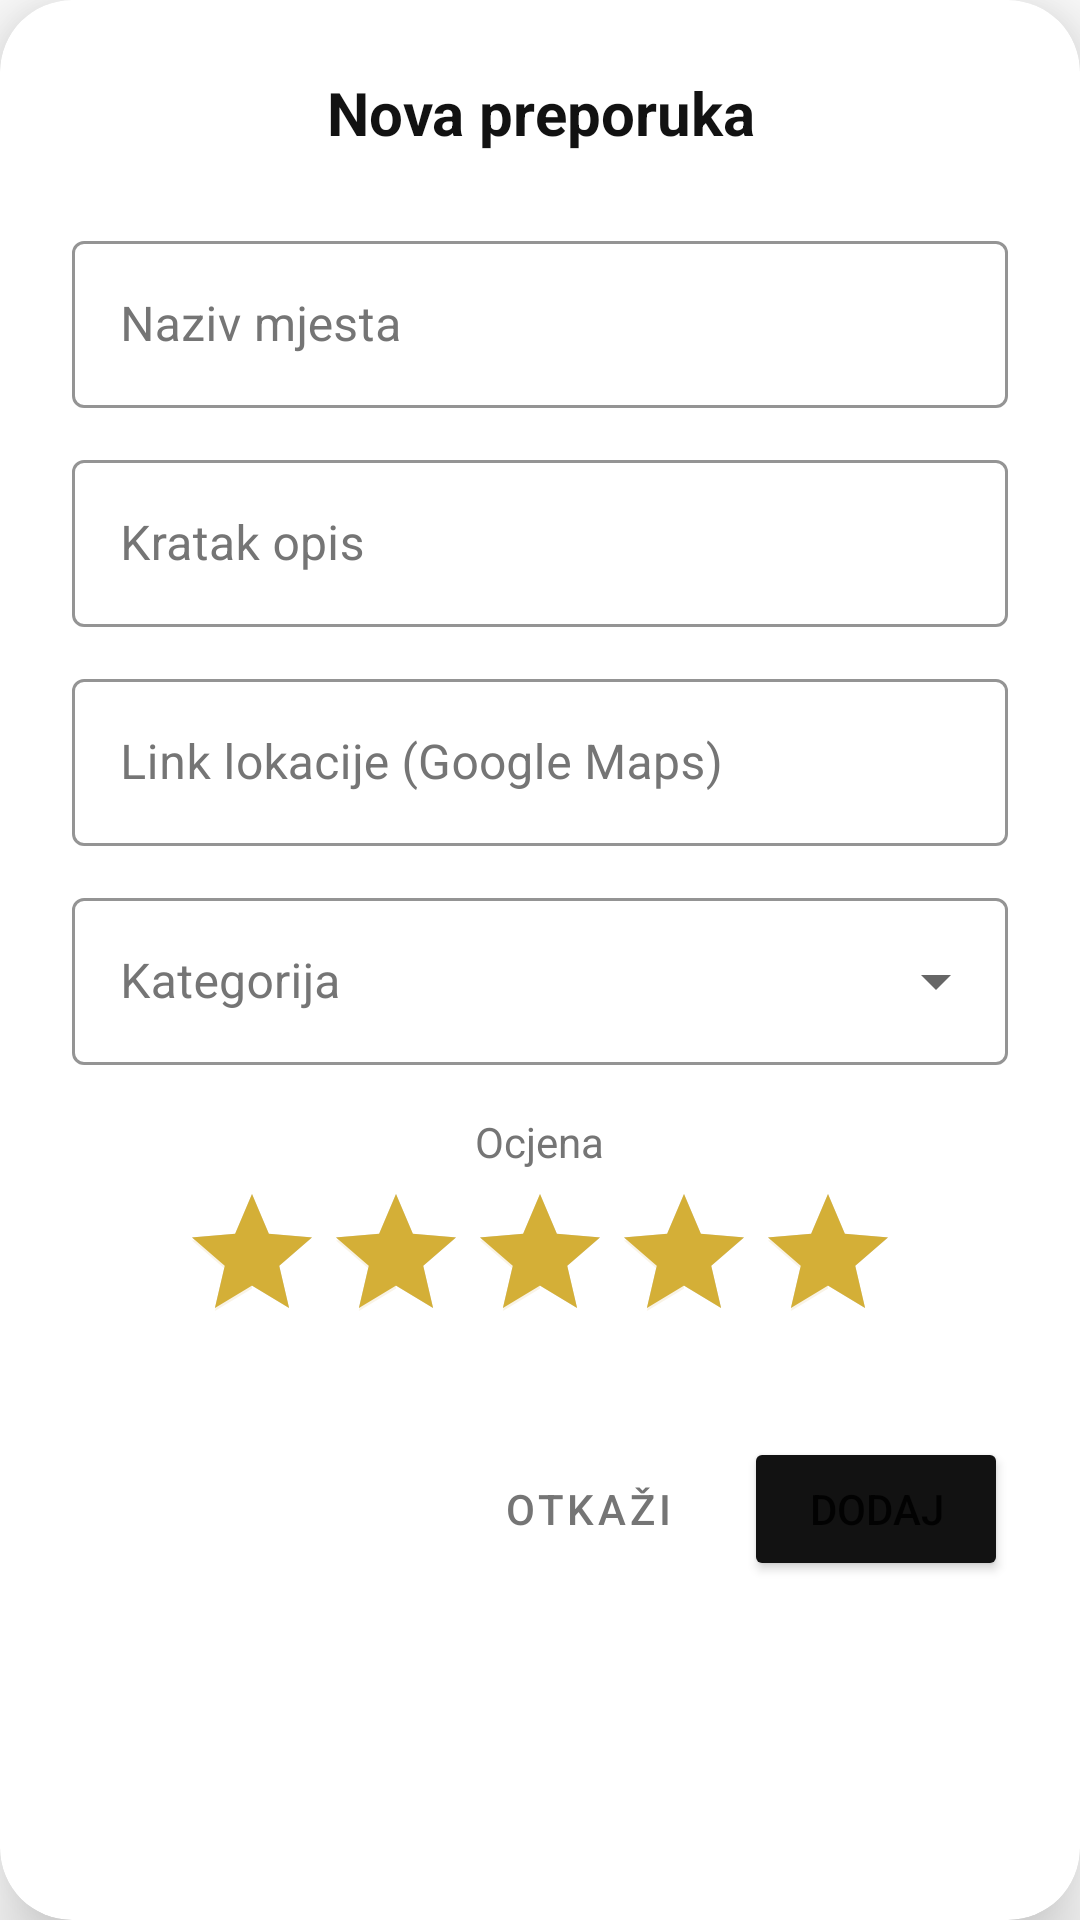

Write the Android layout XML for this screen, with the resource values it uses.
<!-- AndroidManifest.xml: application theme Theme.GuestGuide -->
<!-- res/layout/dialog_add_recommendation.xml -->
<?xml version="1.0" encoding="utf-8"?>
<com.google.android.material.card.MaterialCardView xmlns:android="http://schemas.android.com/apk/res/android"
    xmlns:app="http://schemas.android.com/apk/res-auto"
    android:layout_width="match_parent"
    android:layout_height="wrap_content"
    android:layout_margin="16dp"
    app:cardBackgroundColor="@color/white"
    app:cardCornerRadius="24dp"
    app:cardElevation="16dp"
    android:theme="@style/ThemeOverlay.MaterialComponents.Light">

    <LinearLayout
        android:layout_width="match_parent"
        android:layout_height="wrap_content"
        android:orientation="vertical"
        android:padding="24dp">

        <TextView
            android:id="@+id/titleDialog"
            android:layout_width="match_parent"
            android:layout_height="wrap_content"
            android:text="Nova preporuka"
            android:textColor="@color/primary_dark"
            android:textSize="20sp"
            android:textStyle="bold"
            android:gravity="center"
            android:layout_marginBottom="24dp"/>

        <com.google.android.material.textfield.TextInputLayout
            style="@style/Widget.MaterialComponents.TextInputLayout.OutlinedBox"
            android:layout_width="match_parent"
            android:layout_height="wrap_content"
            android:hint="Naziv mjesta"
            android:textColorHint="@color/text_secondary"
            app:boxStrokeColor="@color/gold_accent"
            app:hintTextColor="@color/gold_accent"
            android:layout_marginBottom="12dp">
            <com.google.android.material.textfield.TextInputEditText
                android:id="@+id/etName"
                android:layout_width="match_parent"
                android:layout_height="wrap_content"
                android:textColor="@color/primary_dark"
                android:inputType="textCapWords"/>
        </com.google.android.material.textfield.TextInputLayout>

        <com.google.android.material.textfield.TextInputLayout
            style="@style/Widget.MaterialComponents.TextInputLayout.OutlinedBox"
            android:layout_width="match_parent"
            android:layout_height="wrap_content"
            android:hint="Kratak opis"
            android:textColorHint="@color/text_secondary"
            app:boxStrokeColor="@color/gold_accent"
            app:hintTextColor="@color/gold_accent"
            android:layout_marginBottom="12dp">
            <com.google.android.material.textfield.TextInputEditText
                android:id="@+id/etDesc"
                android:layout_width="match_parent"
                android:layout_height="wrap_content"
                android:textColor="@color/primary_dark"
                android:inputType="textCapSentences"/>
        </com.google.android.material.textfield.TextInputLayout>

        <com.google.android.material.textfield.TextInputLayout
            style="@style/Widget.MaterialComponents.TextInputLayout.OutlinedBox"
            android:layout_width="match_parent"
            android:layout_height="wrap_content"
            android:hint="Link lokacije (Google Maps)"
            android:textColorHint="@color/text_secondary"
            app:boxStrokeColor="@color/gold_accent"
            app:hintTextColor="@color/gold_accent"
            android:layout_marginBottom="12dp">
            <com.google.android.material.textfield.TextInputEditText
                android:id="@+id/etMapLink"
                android:layout_width="match_parent"
                android:layout_height="wrap_content"
                android:textColor="@color/primary_dark"
                android:inputType="textUri"/>
        </com.google.android.material.textfield.TextInputLayout>

        <com.google.android.material.textfield.TextInputLayout
            style="@style/Widget.MaterialComponents.TextInputLayout.OutlinedBox.ExposedDropdownMenu"
            android:layout_width="match_parent"
            android:layout_height="wrap_content"
            android:hint="Kategorija"
            android:textColorHint="@color/text_secondary"
            app:boxStrokeColor="@color/gold_accent"
            app:hintTextColor="@color/gold_accent"
            android:layout_marginBottom="16dp">
            <AutoCompleteTextView
                android:id="@+id/etCategory"
                android:layout_width="match_parent"
                android:layout_height="wrap_content"
                android:textColor="@color/primary_dark"
                android:inputType="none"/>
        </com.google.android.material.textfield.TextInputLayout>

        <LinearLayout
            android:layout_width="match_parent"
            android:layout_height="wrap_content"
            android:orientation="vertical"
            android:gravity="center"
            android:layout_marginBottom="12dp">

            <TextView
                android:layout_width="wrap_content"
                android:layout_height="wrap_content"
                android:text="Ocjena"
                android:textSize="14sp"
                android:textColor="@color/text_secondary"
                android:layout_marginBottom="4dp"/>

            <RatingBar
                android:id="@+id/ratingBar"
                android:layout_width="wrap_content"
                android:layout_height="wrap_content"
                android:numStars="5"
                android:stepSize="0.5"
                android:rating="5"
                android:progressTint="@color/gold_accent"
                android:secondaryProgressTint="@color/gold_soft"/>
        </LinearLayout>


        <LinearLayout
            android:layout_width="match_parent"
            android:layout_height="wrap_content"
            android:orientation="horizontal"
            android:gravity="end"
            android:layout_marginTop="16dp">

            <Button
                android:id="@+id/btnCancel"
                style="@style/Widget.MaterialComponents.Button.TextButton"
                android:layout_width="wrap_content"
                android:layout_height="wrap_content"
                android:text="Otkaži"
                android:textColor="@color/text_secondary"/>

            <Button
                android:id="@+id/btnAdd"
                android:layout_width="wrap_content"
                android:layout_height="wrap_content"
                android:text="DODAJ"
                android:backgroundTint="@color/primary_dark"
                android:layout_marginStart="8dp"/>
        </LinearLayout>

    </LinearLayout>
</com.google.android.material.card.MaterialCardView>
<!-- resources referenced by this layout -->
<resources>
  <color name="gold_accent">#D4AF37</color>
  <color name="gold_soft">#F9F3E6</color>
  <color name="primary_dark">#121212</color>
  <color name="text_secondary">#757575</color>
  <color name="white">#FFFFFFFF</color>
  <style name="Theme.GuestGuide" parent="Theme.MaterialComponents.DayNight.NoActionBar">
          <item name="colorPrimary">@color/primary_dark</item>
          <item name="colorPrimaryVariant">@color/black</item>
          <item name="colorOnPrimary">@color/white</item>
  
          <item name="colorSecondary">@color/gold_accent</item>
          <item name="colorSecondaryVariant">@color/gold_accent</item>
          <item name="colorOnSecondary">@color/black</item>
  
          <item name="android:statusBarColor">?attr/colorPrimaryVariant</item>
          <item name="android:windowLightStatusBar">false</item>
  
          <item name="android:textColorPrimary">@color/primary_dark</item>
      </style>
  <color name="black">#FF000000</color>
</resources>
